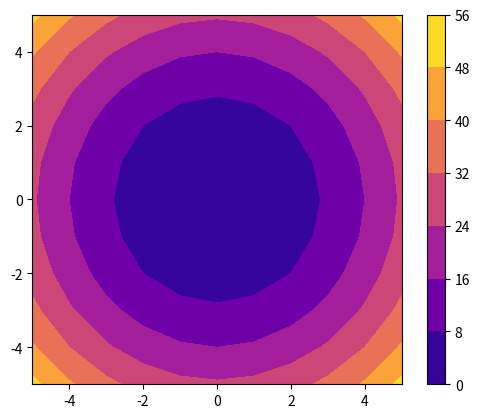
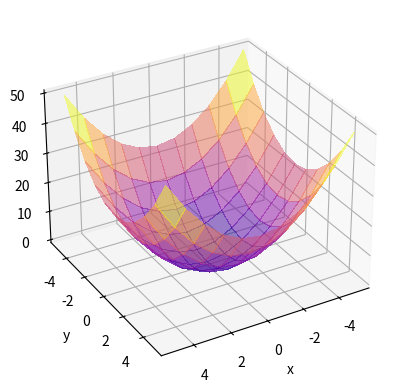
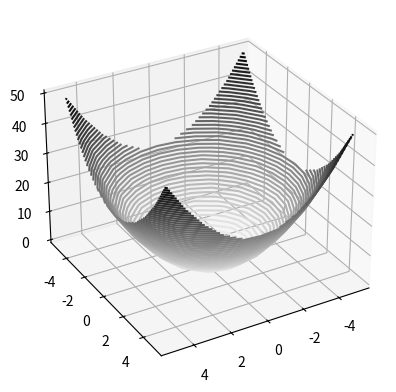

Generate these figures, in order, with matplotlib:
# -*- coding: utf-8 -*-
"""
Created on Thu Jun 16 22:27:26 2022

[redacted]
"""

from mpl_toolkits import mplot3d
import matplotlib.pyplot as plt
import numpy as np

# demonstration 

x=np.linspace(0,5,6)
y=np.linspace(0,5,6)

X, Y = np.meshgrid(x,y)

X[0,:]
Y[0,:]

for pair in zip(X[0,:],Y[0,:]):
    print(pair)


# plotting
x=np.linspace(-5,5,11)
y=np.linspace(-5,5,11)

X, Y = np.meshgrid(x,y)

Z= X**2+Y**2

fig=plt.figure()
plt.contourf(X,Y,Z,cmap='plasma')
plt.axis('scaled')
plt.colorbar()
plt.savefig('contour1.png')
plt.show()

fig = plt.figure()
ax = plt.axes(projection='3d')
ax.plot_surface(X, Y, Z, cmap="plasma", linewidth=0, antialiased=False, alpha=0.5)
ax.set_xlabel('x')
ax.set_ylabel('y')
ax.set_zlabel('z');
# rotation
ax.view_init(30, 60)
plt.savefig('3Dplot1.png',dpi=600)
plt.show()

fig = plt.figure()
ax = plt.axes(projection='3d')
ax.contour3D(X, Y, Z, 50, cmap='binary')
ax.view_init(30, 60)
plt.savefig('3Dplot2.png',dpi=600)
plt.show()




